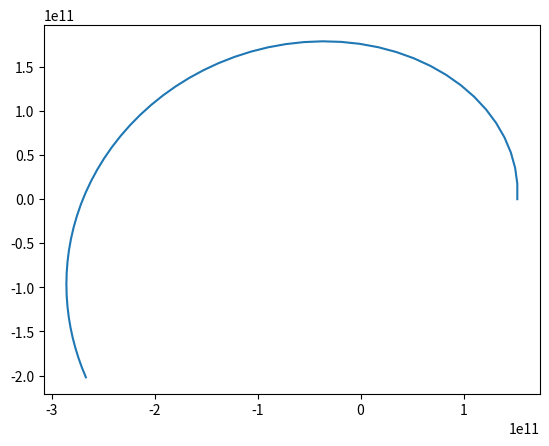

Recreate this plot in Python.
"""
Planetary Orbit of two planets usign the Bulisrsh-Stoer method. 
"""
from math import sqrt
from matplotlib import pyplot as plt
from numpy import empty, array, arange, copy

# Constants
G = 6.6738e-11  # Newton's Gravitational Contant
M = 1.9891e30  # Mass of the Sun (kg)
m = 5.9722e24  # Earth's mass
year = 31557600  # One year in seconds
week = 7 * 24 * 3600  # One week in seconds
delta = 1000 / year

# Earth Params
x0 = 1.5210e11
y0 = 0.0
vx0 = 0.0
vy0 = 2.9291e4
a = 0.0
b = year
H = week


# Function fun(r)
def fun(f):
    x = r[0]
    y = r[1]
    vx = r[2]
    vy = r[3]
    fx = vx
    fy = vy
    fvx = -G * M * x / sqrt(x * x + y * y) ** 3
    fvy = -G * M * y / sqrt(x * x + y * y) ** 3
    return array([fx, fy, fvx, fvy])


xpoints = []
ypoints = []
# Do the "Big Steps" of size H
r = array([x0, y0, vx0, vy0], float)
for t in arange(a, b, H):
    xpoints.append(r[0])
    ypoints.append(r[1])
    # Do the leapfrog step to get things started
    n = 1
    h = H
    r1 = copy(r)
    r2 = r1 + 0.5 * h * fun(r1)
    r1 += h * fun(r2)

    R1 = empty([1, 4], float)
    R1[0] = r1

    # Now increase n and extrapolate
    error = 2 * H * delta
    while abs(error) > H * delta:
        n += 1
        h = H / n
        # Leap frog method
        r1 = copy(r)
        r2 = r1 + 0.5 * h * fun(r1)
        for i in range(n):
            r1 += h * fun(r2)
            r2 += h * fun(r1)

        # Calculate extrapolation estimates
        R2 = R1
        R1 = empty([n, 4], float)
        R1[0] = r1
        for m in range(1, n):
            epsilon = (R1[m - 1] - R2[m - 1]) / ((n / (n - 1)) ** (2 * m) - 1)
            R1[m] = R1[m - 1] + epsilon
            error = sqrt(epsilon[0] ** 2 + epsilon[1] ** 2)
    # Set r equal to the most accurate estimate
    r = R1[n - 1]

# Plot the results
plt.plot(xpoints, ypoints)
print(xpoints, ypoints)
plt.show()
